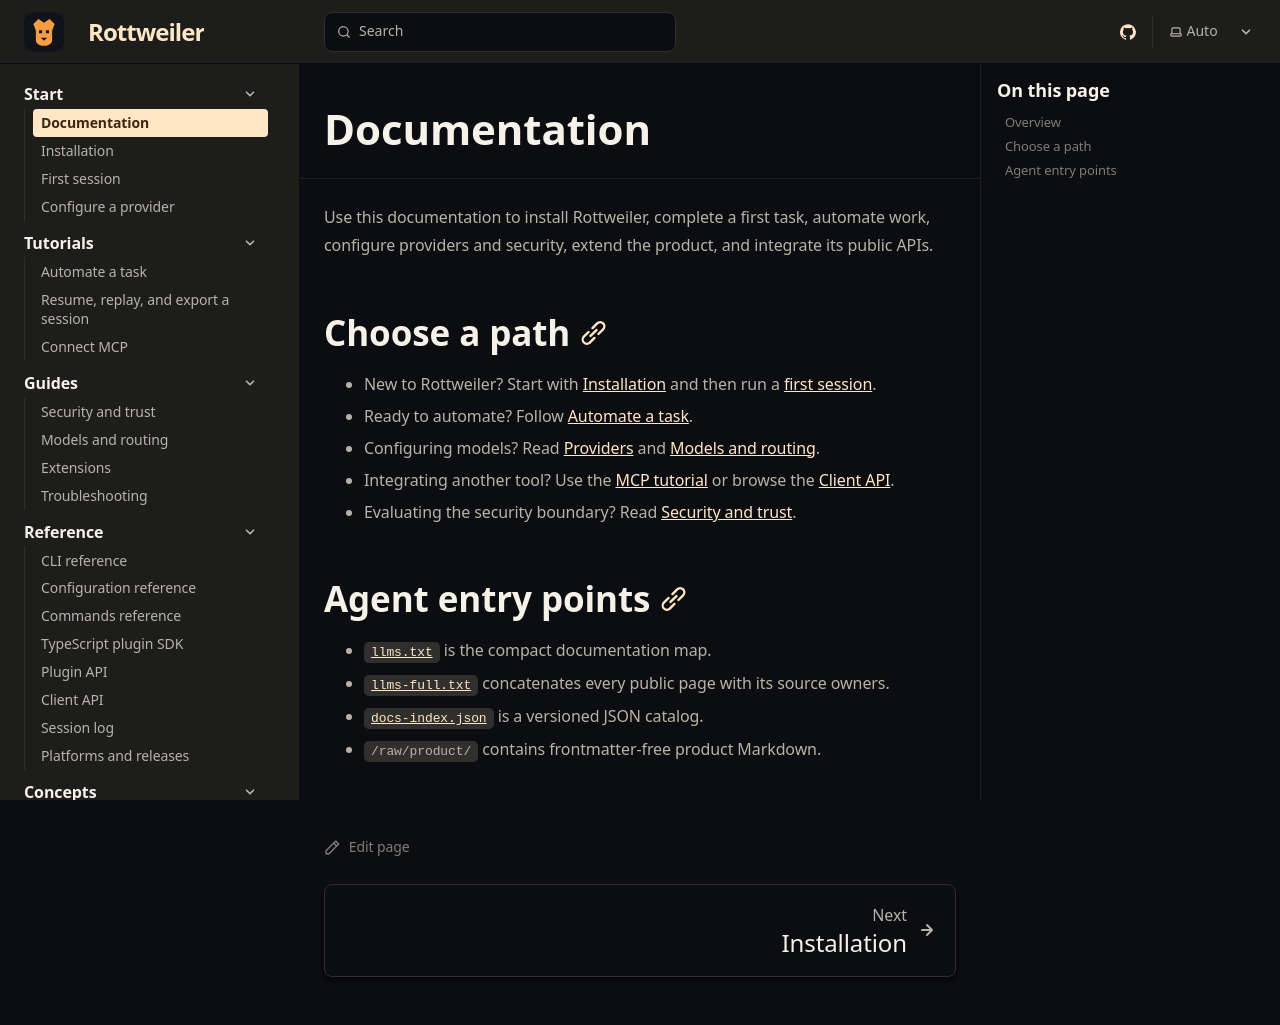

repository: Boredphilosopher96/Rottweiler · page: docs/index.html · generator: sphinx

---
title: Documentation
description: Install Rottweiler, complete real workflows, configure the product, and integrate its APIs.
---

Use this documentation to install Rottweiler, complete a first task, automate
work, configure providers and security, extend the product, and integrate its
public APIs.

## Choose a path

- New to Rottweiler? Start with [Installation](./installation.md) and then run a
  [first session](./first-session.md).
- Ready to automate? Follow [Automate a task](./tutorials/automate-a-task.md).
- Configuring models? Read [Providers](./providers.md) and
  [Models and routing](./guides/models-and-routing.md).
- Integrating another tool? Use the [MCP tutorial](./tutorials/connect-mcp.md) or
  browse the [Client API](./reference/client-api.md).
- Evaluating the security boundary? Read [Security and trust](./guides/security-and-trust.md).

## Agent entry points

- [`llms.txt`](/Rottweiler/llms.txt) is the compact documentation map.
- [`llms-full.txt`](/Rottweiler/llms-full.txt) concatenates every public page with
  its source owners.
- [`docs-index.json`](/Rottweiler/docs-index.json) is a versioned JSON catalog.
- `/raw/product/` contains frontmatter-free product Markdown.
